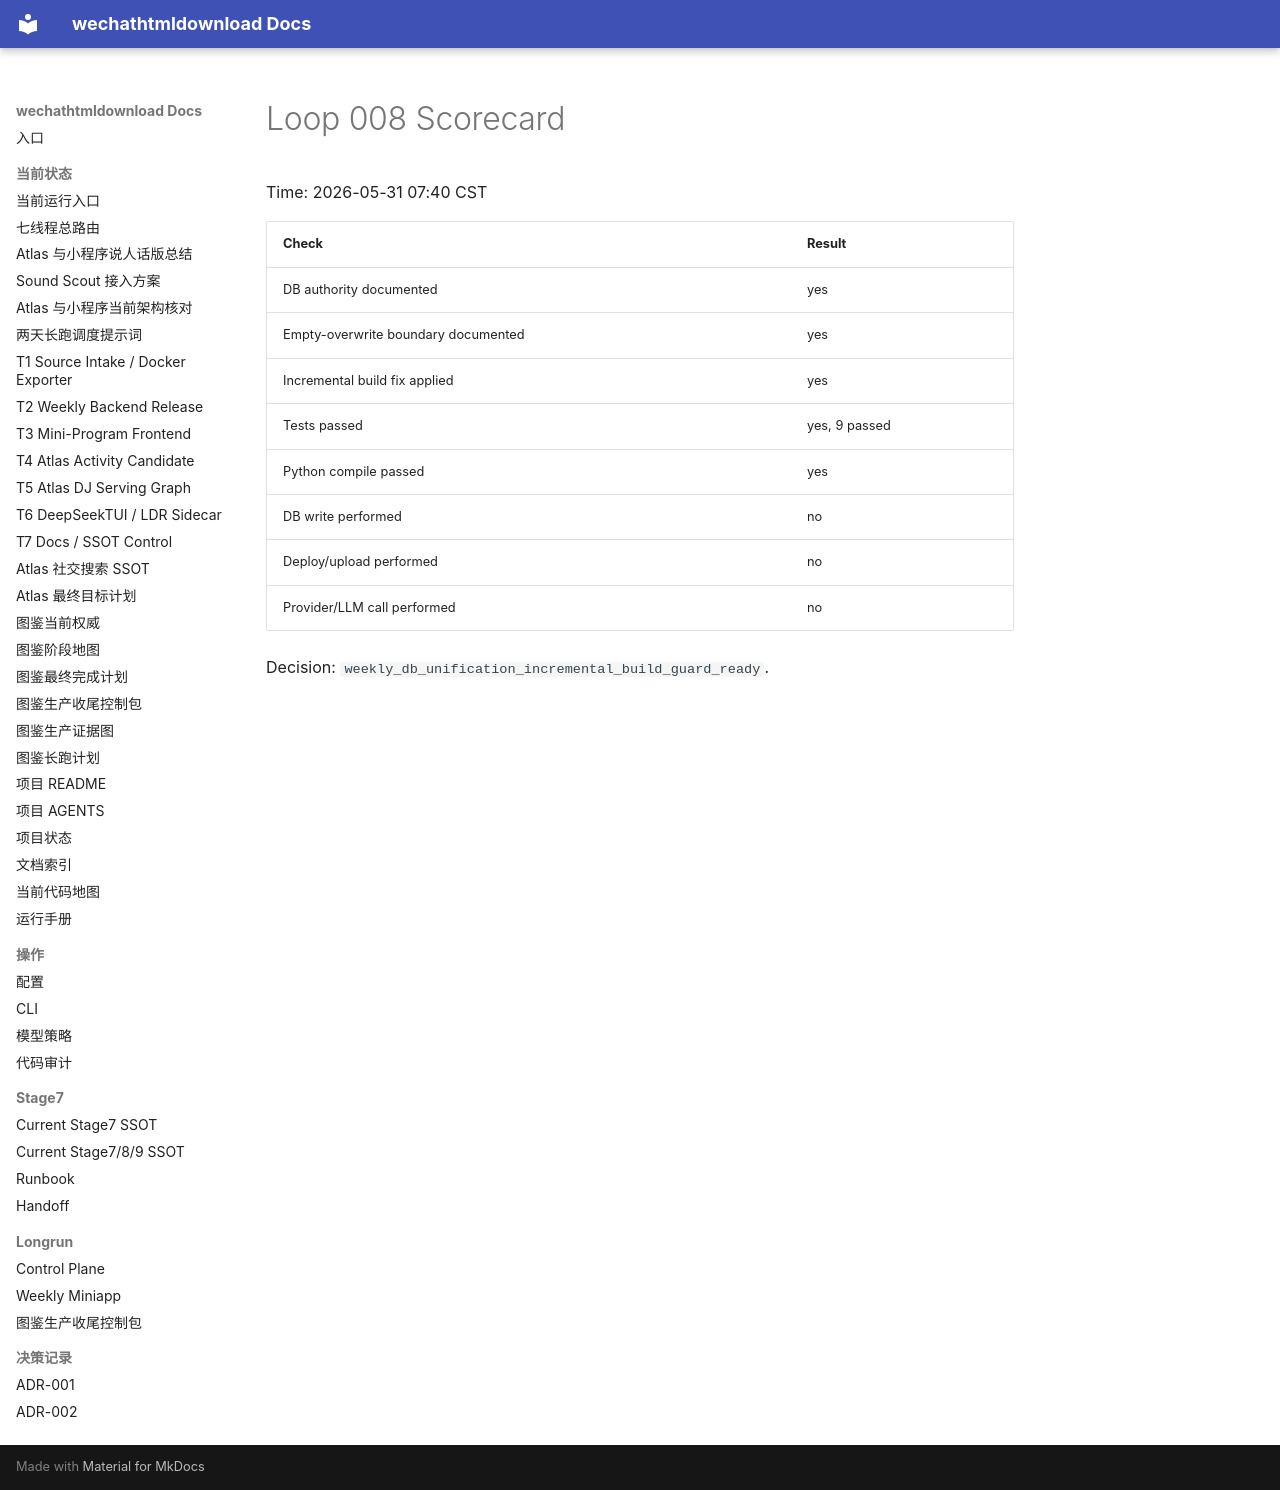

repository: yutianyu111602-glitch/wechathtmldownload · page: longrun/atlas-route-external-db-20260531/loops/loop-008-scorecard.html · generator: mkdocs

# Loop 008 Scorecard

Time: 2026-05-31 07:40 CST

| Check | Result |
| --- | --- |
| DB authority documented | yes |
| Empty-overwrite boundary documented | yes |
| Incremental build fix applied | yes |
| Tests passed | yes, 9 passed |
| Python compile passed | yes |
| DB write performed | no |
| Deploy/upload performed | no |
| Provider/LLM call performed | no |

Decision: `weekly_db_unification_incremental_build_guard_ready`.
